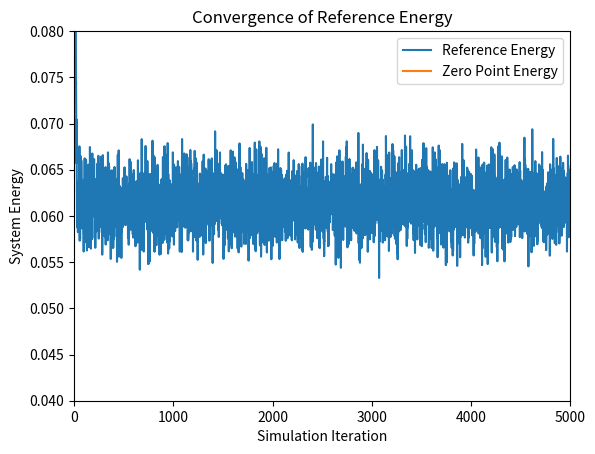
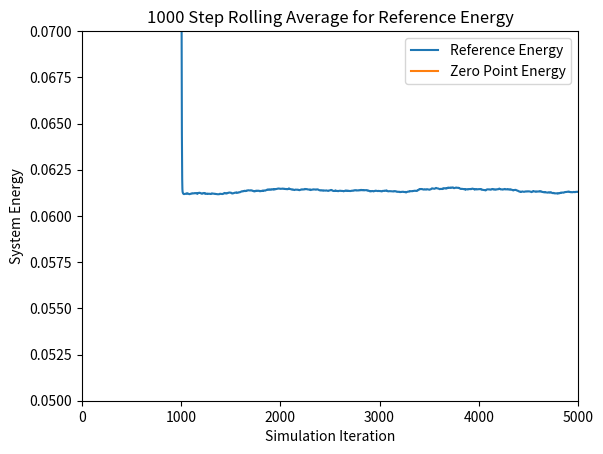
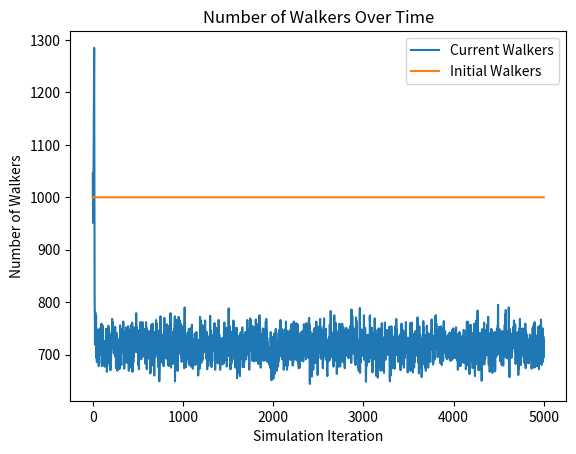
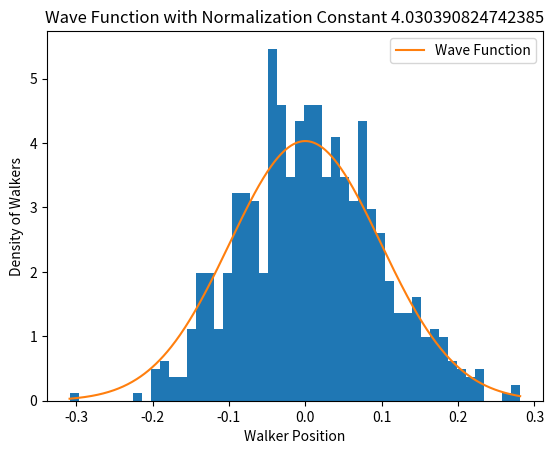

Here is the Python script that generated these plots, in order:
# [redacted]
# [redacted]
# Diffusion Monte Carlo (DMC) Simulation
# Script Style
# Last Updated 10/27/20

# This program runs a Diffusion Monte Carlo simulation to find an approximation for the
# ground state energy of a system of molecules. In this particular implementation, a 4D
# array is utilized as a main data structure for storing the coordinates of each atom 
# in each molecule in each walker. 

# To Run: Navigate to file in terminal directory and type 'python dmc_rs_4D_H2O.py'

# Output: Graphs for the reference energy, the n-step rolling average, and the number 
# of walkers at each time step, as well as a density histogram of the walker distance
# from equilibrium and the corresponding wave function

# Imports
import numpy as np
import matplotlib.pyplot as plt
import scipy.integrate as integrate


###################################################################################
# Scientific Constants


# Mass of an electron
electron_mass = 9.10938970000e-28
# Avogadro's constant
avogadro = 6.02213670000e23

# Number of coordinates
# Always 3, used for clarity
coord_const = 3

# create a random seed for the number generator, can be changed to a constant value
# for the purpose of replicability
seed = np.random.randint(100000)
# Set the seed manually for replicability purposes over multiple simulations
# seed = 81716

# Set the seed for the pseudo-random number generator. 
np.random.seed(seed)
print('Seed used: ' + str(seed))

####################################################################################
# Simulation Loop Constants


# Time step 
# Used to calculate the distance an atom moves in a time step
# Smaller time step means less movement in a given time step
dt = 10

# Number of time steps in a simulation
sim_length = 5000

# Number of initial walkers
n_walkers = 1000

# Number of time steps for rolling average calculation
rolling_avg = 1000

# Number of bins for histogram. More bins is more precise
n_bins = 50


####################################################################################
# Molecule Model Constants


# Number of molecules in each walker
# Used to initialize the walker array
num_molecules = 1



# Atomic masses of atoms in system
# Used to calculate the atomic masses in Atomic Mass Units
oxygen_mass = 15.99491461957
hydrogen_mass = 1.007825
HOH_bond_angle = 112.0



# Equilibrium length of OH Bond
eq_bond_length = 1.0 / 0.529177

# Equilibrium angle of the HOH bond in radians
eq_bond_angle = HOH_bond_angle * np.pi/180

# Spring constant of the OH Bond
kOH = 1059.162 * (1.0 / 0.529177)**2 * (4.184 / 2625.5)

# Spring constant of the HOH bond angle
kA = 75.90 * (4.184 / 2625.5)

# Calculate the convergence reference energy based on the given equation.
ref_converge_num = .00494317



# Returns an array of masses in Atomic Mass Units, Oxygen is first followed by both 
# Hydrogens
atomic_masses = np.array([oxygen_mass, hydrogen_mass, hydrogen_mass]) / (avogadro * electron_mass)


# Calculate the reduced mass of the system
# Note that as the wave function is being graphed for an OH vector, we only consider the
# reduced mass of the OH vector system
reduced_mass = (atomic_masses[0]*atomic_masses[1])/(atomic_masses[0]+atomic_masses[1])
# Legacy code
# reduced_mass = np.prod(atomic_masses) / np.sum(atomic_masses)



# Initial 4D walker array
# Returns a uniform distribution cenetered at the given bond length
# Array axes are walkers, molecules, coordinates, and atoms
walkers = (np.random.rand(n_walkers, num_molecules, atomic_masses.shape[0], \
    coord_const) - .5) 


#######################################################################################
# Simulation


# Create arrays to store values for plotting at each time step
reference_energy = np.zeros(sim_length)
num_walkers = np.zeros(sim_length)


# Input: 4D Array of walkers
# Output: 1D Array of potential energies for each walker
# Calculates the potential energy of a walker based on the distance of bond lengths and 
# bond angles from equilibrium
# Currently assumes that there is no interaction between molecules in a walker
def potential_energy(x):
    # Return the two OH vectors
	# Used to calculate the bond lengths and angle in a molecule
    OH_vectors = x[:,:,np.newaxis,0]-x[:,:,1:]
	
    # Returns the lengths of each OH bond vector for each molecule 
	# in each walker. 
    lengths = np.linalg.norm(OH_vectors, axis=3)
	
	# Calculates the bond angle in the HOH bond
	# Computes the arccosine of the dot product between the two vectors, by normalizing the
	# vectors to magnitude of 1
    angle = np.arccos(np.sum(OH_vectors[:,:,0]*-OH_vectors[:,:,1], axis=2) \
	        / np.prod(lengths, axis=2))
			
	# Calculates the potential energies based on the magnitude vector and bond angle
    pe_bond_lengths = .5 * kOH * (lengths - eq_bond_length)**2
    pe_bond_angle = .5 * kA * (angle - eq_bond_angle)**2
	
	# Sums the potential energy of the bond lengths with the bond angle to get potential energy
	# of one molecule, then summing to get potential energy of each walker
    return np.sum(np.sum(pe_bond_lengths, axis = 2)+pe_bond_angle, axis=1)

	
	
	
# Simulation loop
# Iterates over the walkers array, propogating each walker. Deletes and replicates those 
# walkers based on their potential energies with respect to the calculated reference energy
for i in range(sim_length):

    # Calculate the Reference Energy
	# Energy is calculated based on the average of all potential energies of walkers.
	# Is adjusted by a statistical value to account for large or small walker populations.
    reference_energy[i] = np.mean( potential_energy(walkers) ) \
        + (1.0 - (walkers.shape[0] / n_walkers) ) / ( 2.0*dt )
		
    # Current number of walkers
    num_walkers[i] = walkers.shape[0]

	
	# Propagates each coordinate of each atom in each molecule of each walker within a normal
	# distribution given by the atomic mass of each atom.
    # Returns a 4D array in the shape of walkers with the standard deviation depending on the
    # atomic mass of each atom	
    propagations = np.random.normal(0, np.sqrt(dt/np.transpose(np.tile(atomic_masses, \
	    (walkers.shape[0], num_molecules, coord_const, 1)), (0, 1, 3, 2))))
		
	# Propagates each coordinate of each atom in each molecule of each walker within a normal
	 #distribution given by the atomic mass of each atom.
	# This method  does the same as above but it is a little more straightforward to see the 
	# correctness. Both return the same results, and the above is faster
    #propagate_atoms = [np.random.normal(0, np.sqrt(dt/atomic_masses[i]), (walkers.shape[0],\
	#    num_molecules, coord_const)) for i in range(atomic_masses.shape[0])]
	#propagations = np.stack(propagate_atoms, axis = 2)
		
	# Adds the propagation lengths to the 4D walker array
    walkers = walkers + propagations
	
    
	
	# Calculates the potential energy of each walker in the system
    potential_energies = potential_energy(walkers)

    
	
	# Gives a uniform distribution in the range [0,1) associated with each walker
    # in the system
    # Used to calculate the chance that a walker is deleted or replicated	
    thresholds = np.random.rand(walkers.shape[0])
	
	
	# Calculates a probability for each walker that it is deleted
    # This is actually the probability that a walker is not deleted
    prob_delete = np.exp(-(potential_energies-reference_energy[i])*dt)

	# Calculates a probability for each walker that it is replicated
	# In the model it is based off of prob_delete
    prob_replicate = prob_delete - 1

	
	
	# Returns a boolean array of which walkers have a chance of surviving or being deleted
	# Based on the above probabilities and thresholds calculated for each walker
    # calculate which walkers actually have the necessary potential energies.
	# These two arrays are not mutually exclusive, but the calculations below ensure
	# that no walker is both deleted and replicated in the same time step.
    to_delete = prob_delete < thresholds
    to_replicate = prob_replicate > thresholds
    
	
	
	# Gives a boolean array of indices of the walkers that are not deleted
	# Calculates if a walker is deleted by if its potential energy is greater than
	# the reference energy and if its threshold is above the prob_delete threshold.
	# Notice that walkers_to_remain is mutually exclusive from walkers_to_replicate
	# as the potential energy calculate is exclusive.
    walkers_to_remain = np.invert( (potential_energies > reference_energy[i]) * to_delete )
	
	# Returns the walkers that remain after deletion
    walkers_after_delete = walkers[walkers_to_remain]

	
	
	# Gives a boolean array of indices of the walkres that are replicated
	# Calculates if a walker is replicated by if its potential energy is less than
	# the reference energy and if its threshold is below the prob_replicate threshold.
    walkers_to_replicate = (potential_energies < reference_energy[i]) * to_replicate
	
	# Returns the walkers that are to be replicated
    walkers_after_replication = walkers[walkers_to_replicate]
	
	
	
	# Returns the new walker array
	# Concatenates the walkers that were not deleted with the walkers that are to be 
	# replicated. Since a replicated walker was not deleted, concatenating these two 
	# arrays serves to replicated a walker. 
	# Notice that if the potential energy is equal the reference energy, the walker 
	# will appear in the walkers_after_delete array but not in the 
	# walkers_after_replication array. This serves to ensure that in the unlikely case 
	# of equal potential and reference energy, the walker is neither replicated nor deleted. 
    walkers = np.append(walkers_after_delete, walkers_after_replication, axis=0)


#####################################################################################
# Output
	
# Create reference energy array for plotting
reference_converge = (np.zeros(sim_length) + 1) * ref_converge_num

# Create walker num array for plotting
init_walkers = (np.zeros(sim_length) + 1 )* n_walkers	
	

# Calculate the rolling average for rolling_avg time steps
ref_rolling_avg = np.zeros(sim_length)
for i in range(sim_length):
    # If i less than rolling_avg, cannot calculate rolling average over the last 
	# rolling_avg time steps
	# Instead, calculate average over the first i time steps
    if i < rolling_avg:
        for j in range(i):
            ref_rolling_avg[i] = ( ref_rolling_avg[i] - ( ref_rolling_avg[i] / (j+1) ) ) \
                + (reference_energy[i-j] / (j+1) )
    else: 
        # Calculate the rolling average by looping over the past rolling_avg time steps 
        for j in range(rolling_avg):
            ref_rolling_avg[i] = ( ref_rolling_avg[i] - ( ref_rolling_avg[i] / (j+1) ) ) \
                + ( reference_energy[i-j] / (j+1) )

			

# Calculate the distance between one of the OH vectors
# Used in the histogram and wave function plot	
OH_vector_length = np.linalg.norm(walkers[:,0,0]-walkers[:,0,1],axis=1)


# Center the bond length about zero for graphing in the histogram
OH_positions = OH_vector_length - eq_bond_length



# Part of the wave function. Used in integration to solve for the normalization constant
# under the assumption that the integral should be 1.
wave_func = lambda x: np.exp(-(x**2)*np.sqrt(kOH*reduced_mass)/2)

# Get the integral of the wave function and the error
integral_value, error = integrate.quad(wave_func, -np.inf, np.inf)

# Calculate the Normalization constant
N = 1 / integral_value


# Get the range to graph the wave function in
# Step is .001, which is usually a good smooth value
x = np.arange(OH_positions.min(), OH_positions.max(), step = .001)

	

# Plot the reference energy throughout the simulation
plt.figure(1)
plt.plot(reference_energy, label= 'Reference Energy')
plt.plot(reference_converge, label='Zero Point Energy')
plt.axis([0,sim_length,.04,.08])
plt.xlabel('Simulation Iteration')
plt.ylabel('System Energy')
plt.title('Convergence of Reference Energy')
plt.legend()


# Plot the rolling average of the reference energy throughout the simulation
plt.figure(2)
plt.plot(ref_rolling_avg, label= 'Reference Energy')
plt.plot(reference_converge, label = 'Zero Point Energy')
plt.axis([0,sim_length,.05,.07])
plt.xlabel('Simulation Iteration')
plt.ylabel('System Energy')
plt.title(str(rolling_avg) + ' Step Rolling Average for Reference Energy')
plt.legend()


# Plot the number of walkers throughout the simulation
plt.figure(3)
plt.plot(num_walkers, label='Current Walkers')
plt.plot(init_walkers, label='Initial Walkers')
plt.xlabel('Simulation Iteration')
plt.ylabel('Number of Walkers')
plt.title('Number of Walkers Over Time')
plt.legend()


# Plot a density histogram of the walkers at the final iteration of the simulation
plt.figure(4)
plt.hist(OH_positions, bins=n_bins, density=True)
plt.plot(x, N*np.exp(-(x**2)*np.sqrt(kOH*reduced_mass)/2), label = 'Wave Function')
plt.xlabel('Walker Position')
plt.ylabel('Density of Walkers')
plt.title('Wave Function with Normalization Constant ' + str(N))
plt.legend()

plt.show()

